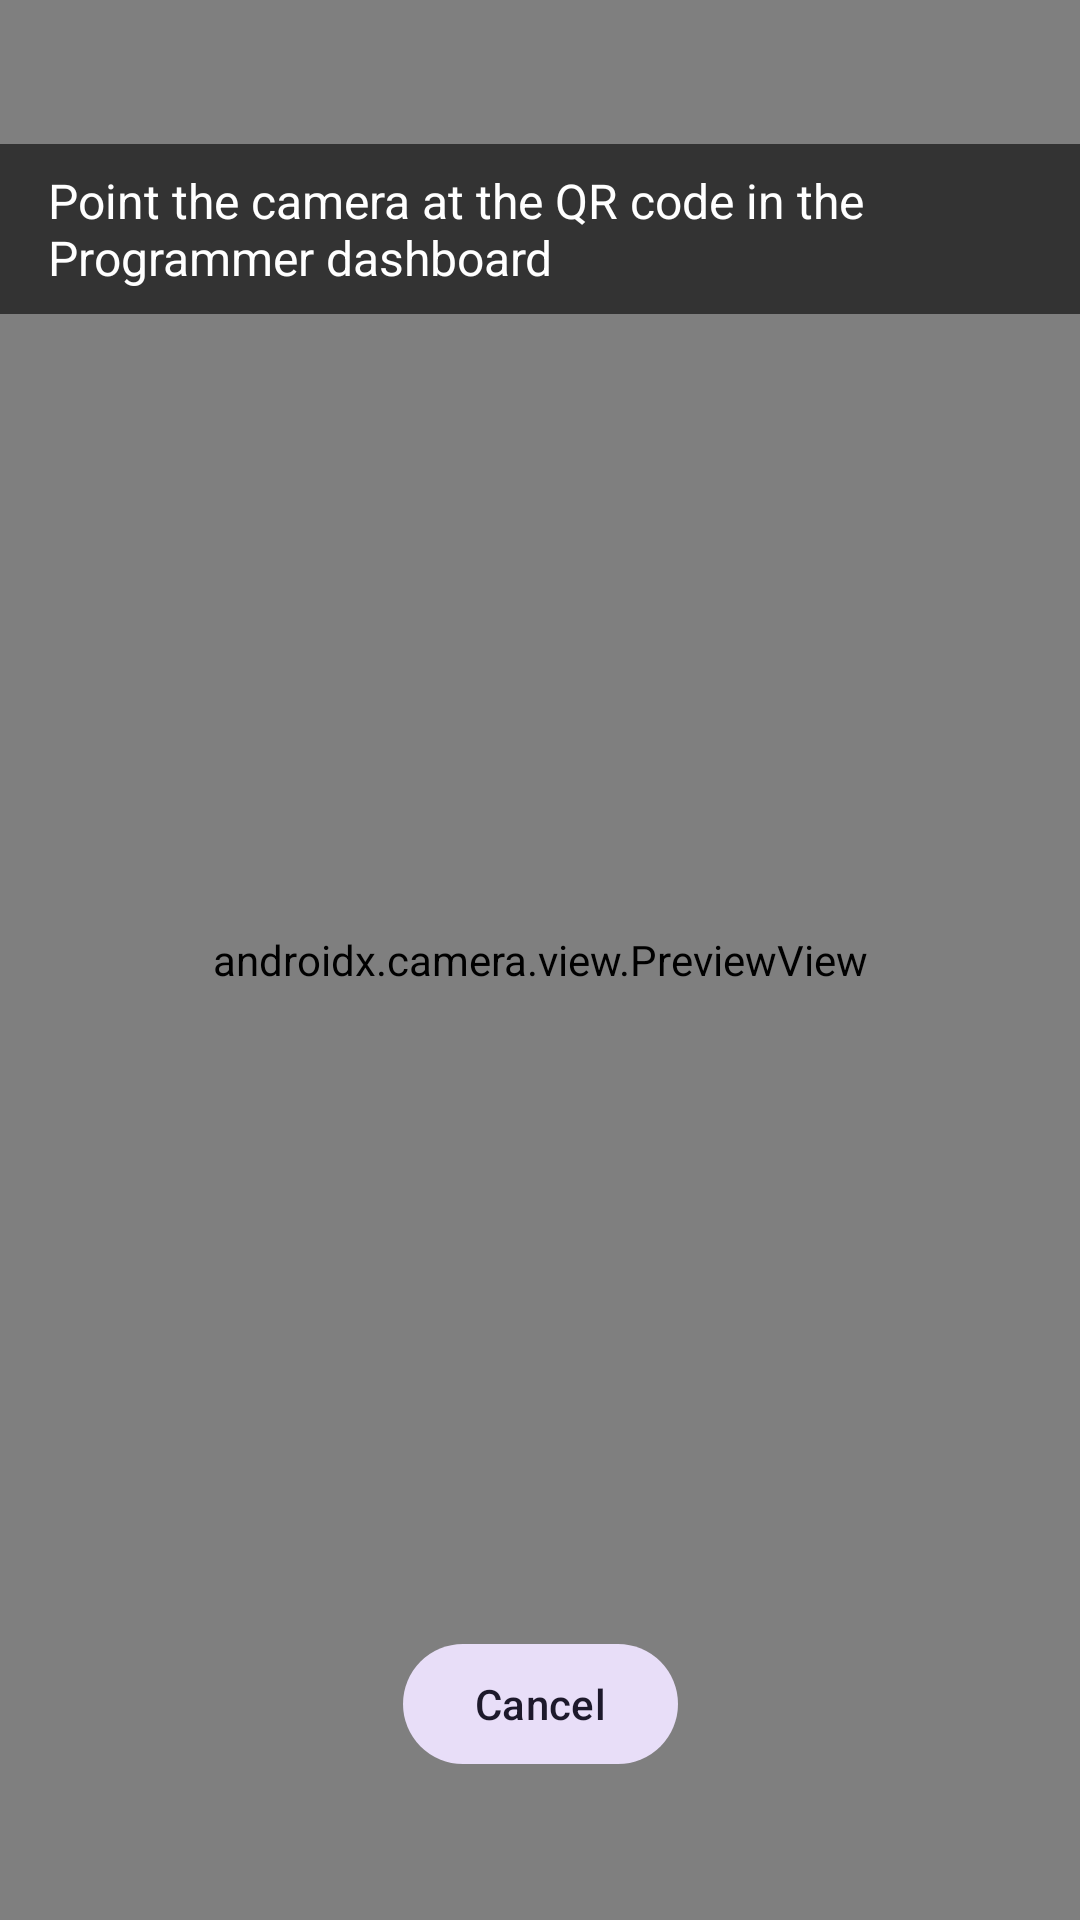

Android layout source for this screen:
<!-- AndroidManifest.xml: application theme Theme.OpenAVCPanel -->
<!-- res/layout/activity_qr_scanner.xml -->
<?xml version="1.0" encoding="utf-8"?>
<androidx.constraintlayout.widget.ConstraintLayout
    xmlns:android="http://schemas.android.com/apk/res/android"
    xmlns:app="http://schemas.android.com/apk/res-auto"
    android:layout_width="match_parent"
    android:layout_height="match_parent"
    android:background="#000000">

    <androidx.camera.view.PreviewView
        android:id="@+id/preview_view"
        android:layout_width="0dp"
        android:layout_height="0dp"
        app:layout_constraintTop_toTopOf="parent"
        app:layout_constraintStart_toStartOf="parent"
        app:layout_constraintEnd_toEndOf="parent"
        app:layout_constraintBottom_toBottomOf="parent" />

    <TextView
        android:id="@+id/instructions"
        android:layout_width="wrap_content"
        android:layout_height="wrap_content"
        android:layout_marginTop="48dp"
        android:background="#99000000"
        android:paddingStart="16dp"
        android:paddingEnd="16dp"
        android:paddingTop="8dp"
        android:paddingBottom="8dp"
        android:text="@string/qr_instructions"
        android:textColor="#FFFFFF"
        android:textSize="16sp"
        app:layout_constraintTop_toTopOf="parent"
        app:layout_constraintStart_toStartOf="parent"
        app:layout_constraintEnd_toEndOf="parent" />

    <com.google.android.material.button.MaterialButton
        android:id="@+id/cancel_button"
        style="@style/Widget.Material3.Button.TonalButton"
        android:layout_width="wrap_content"
        android:layout_height="wrap_content"
        android:layout_marginBottom="48dp"
        android:text="@string/cancel"
        app:layout_constraintBottom_toBottomOf="parent"
        app:layout_constraintStart_toStartOf="parent"
        app:layout_constraintEnd_toEndOf="parent" />

</androidx.constraintlayout.widget.ConstraintLayout>
<!-- resources referenced by this layout -->
<resources>
  <string name="cancel">Cancel</string>
  <string name="qr_instructions">Point the camera at the QR code in the Programmer dashboard</string>
  <style name="Theme.OpenAVCPanel" parent="Theme.Material3.DayNight.NoActionBar">
          <item name="colorPrimary">@color/brand_sage</item>
          <item name="colorPrimaryVariant">@color/brand_sage_dark</item>
          <item name="colorOnPrimary">@color/on_surface_dark</item>
          <item name="android:statusBarColor" tools:targetApi="l">?attr/colorPrimaryVariant</item>
          <item name="android:windowLightStatusBar" tools:targetApi="m">false</item>
      </style>
  <color name="brand_sage">#8AB493</color>
  <color name="brand_sage_dark">#5E8F6B</color>
  <color name="on_surface_dark">#F5F7F5</color>
</resources>
